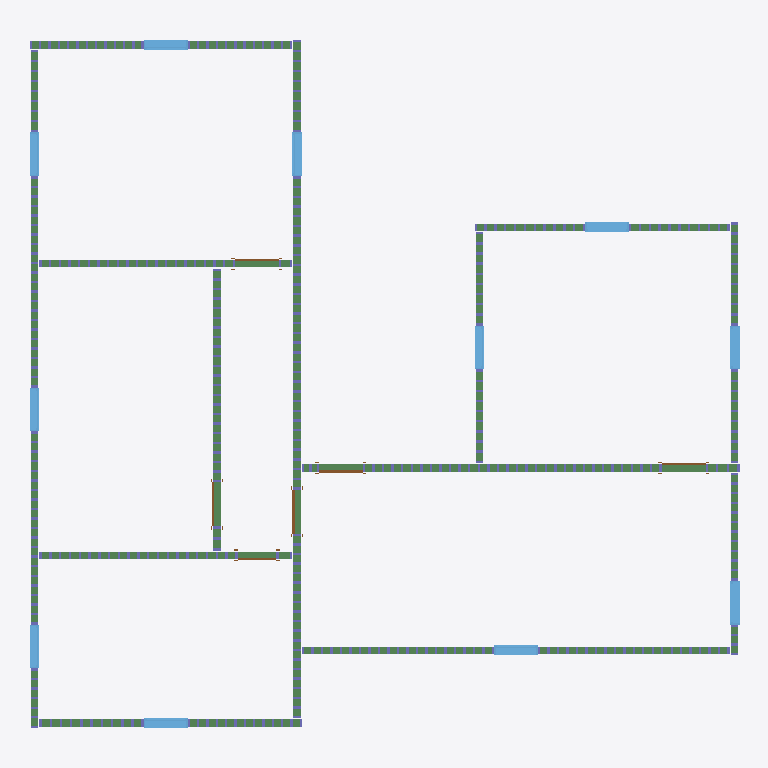
Plan cut of the same IFC building model at storey 'Level 1' (level 0.00 m, cut at 1.40 m), seen from above with north up, elements coloured by IFC class: 13 beams (green), 11 windows (light blue), 6 doors (brown). Cut surfaces are drawn darker.
Extent 14.9 m × 14.4 m × 3.0 m (x, y, z). Storeys (2): Level 1 at 0.00 m; Level 2 at 3.05 m. Elements (707): 545 IfcColumnStandardCase, 145 IfcBeamStandardCase, 11 IfcWindow, 6 IfcDoor.

HEADER;
FILE_DESCRIPTION((''),'2;1');
FILE_NAME('','2018-06-24T03:54:21',(''),(''),'Xbim File Processor version 4.0.0.0','Xbim version 4.0.0.0','');
FILE_SCHEMA(('IFC4'));
ENDSEC;
DATA;
#115=IFCPROJECT('19WggnD9H4JgIzJ0YcJBY4',#42,'Project Number',$,$,'Project Name','Project Status',(#106),#101);
#2226=IFCSITE('19WggnD9H4JgIzJ0YcJBY6',#42,'Default',$,'',#2225,$,$,.ELEMENT.,$,$,$,$,$);
#130=IFCBUILDING('19WggnD9H4JgIzJ0YcJBY5',#42,'',$,$,#33,$,'',.ELEMENT.,$,$,$);
#143=IFCBUILDINGSTOREY('19WggnD9H4JgIzJ0XPiqTg',#42,'Level 1',$,$,#141,$,'Level 1',.ELEMENT.,0.0);
#149=IFCBUILDINGSTOREY('19WggnD9H4JgIzJ0XPis6k',#42,'Level 2',$,$,#148,$,'Level 2',.ELEMENT.,9.99999999999844);
#4720=IFCBEAMSTANDARDCASE('3mqLyl5lLESBT6HbTM_v7_',#3098,$,$,'wood-Sill',#4721,#4724,$,.JOIST.);
#3628=IFCBEAMSTANDARDCASE('0YCuYdWVfFpRHjQIfZXnOa',#3098,$,$,'wood-Sill',#3629,#3632,$,.JOIST.);
#6078=IFCBEAMSTANDARDCASE('0unc0aR456OgMpbn3jSBkb',#3098,$,$,'wood-Sill',#6079,#6082,$,.JOIST.);
#9320=IFCBEAMSTANDARDCASE('2AW27XPjn3WOKcK1Ps5zFg',#3098,$,$,'wood-Sill',#9321,#9324,$,.JOIST.);
#8571=IFCBEAMSTANDARDCASE('17kSQCD_502RoUmx_VGGcl',#3098,$,$,'wood-Sill',#8572,#8575,$,.JOIST.);
#8962=IFCBEAMSTANDARDCASE('0T8XHloZnB2BOgnPKYOHiB',#3098,$,$,'wood-Sill',#8963,#8966,$,.JOIST.);
#8213=IFCBEAMSTANDARDCASE('0VHYktnm16YfPJ3KcZNX2A',#3098,$,$,'wood-Sill',#8214,#8217,$,.JOIST.);
#5654=IFCBEAMSTANDARDCASE('3_xerCOnHBcx9B235LyzKT',#3098,$,$,'wood-Sill',#5655,#5658,$,.JOIST.);
#3191=IFCBEAMSTANDARDCASE('2Cs$WG46b4yu4KZbl1Qc4k',#3098,$,$,'wood-Sill',#3192,#3196,$,.JOIST.);
#7420=IFCBEAMSTANDARDCASE('3B3OD_4DXEI8RbpBTt_s2e',#3098,$,$,'wood-Sill',#7421,#7424,$,.JOIST.);
#7029=IFCBEAMSTANDARDCASE('3iiZrqF$L8$RfU8lajkthe',#3098,$,$,'wood-Sill',#7030,#7033,$,.JOIST.);
#7833=IFCBEAMSTANDARDCASE('01HONj495DhgX4ZWP2vq_1',#3098,$,$,'wood-Sill',#7834,#7837,$,.JOIST.);
#6693=IFCBEAMSTANDARDCASE('2wbBX$g8zBVgtJ9cuakOh3',#3098,$,$,'wood-Sill',#6694,#6697,$,.JOIST.);
#1406=IFCWINDOW('2uVoMMoQb0yfcrwj1N4msO',#42,'Fixed:36" x 48":308395',$,'36" x 48"',#2906,#1399,'308395',4.0,3.0,.WINDOW.,.NOTDEFINED.,$);
#1619=IFCWINDOW('2uVoMMoQb0yfcrwj1N4mnk',#42,'Fixed:36" x 48":308573',$,'36" x 48"',#2848,#1612,'308573',4.0,3.0,.WINDOW.,.NOTDEFINED.,$);
#1650=IFCWINDOW('2uVoMMoQb0yfcrwj1N4mnF',#42,'Fixed:36" x 48":308604',$,'36" x 48"',#3051,#1643,'308604',4.0,3.0,.WINDOW.,.NOTDEFINED.,$);
#1680=IFCWINDOW('2uVoMMoQb0yfcrwj1N4mok',#42,'Fixed:36" x 48":308637',$,'36" x 48"',#2761,#1673,'308637',4.0,3.0,.WINDOW.,.NOTDEFINED.,$);
#1800=IFCWINDOW('2uVoMMoQb0yfcrwj1N4my0',#42,'Fixed:36" x 48":308787',$,'36" x 48"',#2591,#1793,'308787',4.0,3.0,.WINDOW.,.NOTDEFINED.,$);
#1830=IFCWINDOW('2uVoMMoQb0yfcrwj1N4mzz',#42,'Fixed:36" x 48":308814',$,'36" x 48"',#2732,#1823,'308814',4.0,3.0,.WINDOW.,.NOTDEFINED.,$);
#1439=IFCWINDOW('2uVoMMoQb0yfcrwj1N4mtP',#42,'Fixed:36" x 48":308458',$,'36" x 48"',#2877,#1432,'308458',4.0,3.0,.WINDOW.,.NOTDEFINED.,$);
#1770=IFCWINDOW('2uVoMMoQb0yfcrwj1N4mye',#42,'Fixed:36" x 48":308763',$,'36" x 48"',#2676,#1763,'308763',4.0,3.0,.WINDOW.,.NOTDEFINED.,$);
#1469=IFCWINDOW('2uVoMMoQb0yfcrwj1N4mmY',#42,'Fixed:36" x 48":308497',$,'36" x 48"',#2935,#1462,'308497',4.0,3.0,.WINDOW.,.NOTDEFINED.,$);
#1710=IFCWINDOW('2uVoMMoQb0yfcrwj1N4mpn',#42,'Fixed:36" x 48":308674',$,'36" x 48"',#2622,#1703,'308674',4.0,3.0,.WINDOW.,.NOTDEFINED.,$);
#1740=IFCWINDOW('2uVoMMoQb0yfcrwj1N4mp5',#42,'Fixed:36" x 48":308726',$,'36" x 48"',#2649,#1733,'308726',4.0,3.0,.WINDOW.,.NOTDEFINED.,$);
#834=IFCDOOR('2uVoMMoQb0yfcrwj1N4mjz',#42,'Single-Flush:36" x 84":307790',$,'36" x 84"',#2705,#827,'307790',7.0,3.0,.DOOR.,.SINGLE_SWING_RIGHT.,$);
#804=IFCDOOR('2uVoMMoQb0yfcrwj1N4miZ',#42,'Single-Flush:36" x 84":307728',$,'36" x 84"',#2817,#797,'307728',7.0,3.0,.DOOR.,.SINGLE_SWING_RIGHT.,$);
#1101=IFCDOOR('2uVoMMoQb0yfcrwj1N4mrp',#42,'Single-Flush:36" x 84":308288',$,'36" x 84"',#2993,#1094,'308288',7.0,3.0,.DOOR.,.SINGLE_SWING_LEFT.,$);
#1219=IFCDOOR('2uVoMMoQb0yfcrwj1N4mrT',#42,'Single-Flush:32" x 84":308334',$,'32" x 84"',#2964,#1212,'308334',7.0,2.66666666666666,.DOOR.,.SINGLE_SWING_LEFT.,$);
ENDSEC;